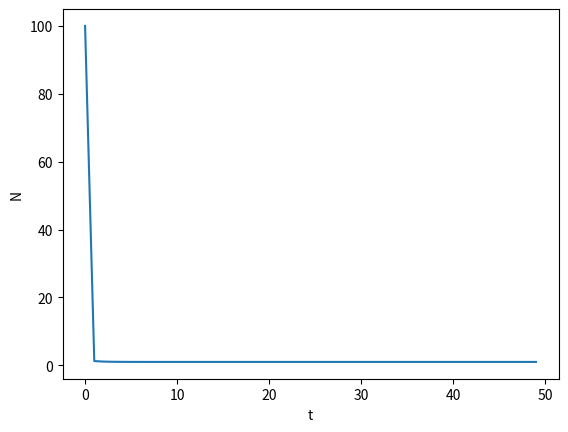

Here is the Python script that generated this plot:
# -*- coding: utf-8 -*-
#!/usr/bin/env python3

import math
import numpy as np
import matplotlib.pyplot as plt
import matplotlib.animation as animation

A = 1
R = 2
N = 100
T = 50
B = 1.1

def sim_Nt(n, b):
    return (n*R) / (1 + (A*n)**b)

Nt = [N]
for i in range(1, T): 
    Nt += [sim_Nt(Nt[i-1], B)]
    
fig = plt.figure()
plt.xlabel('t')
plt.ylabel('N')
plt.plot(Nt)

plt.show()
